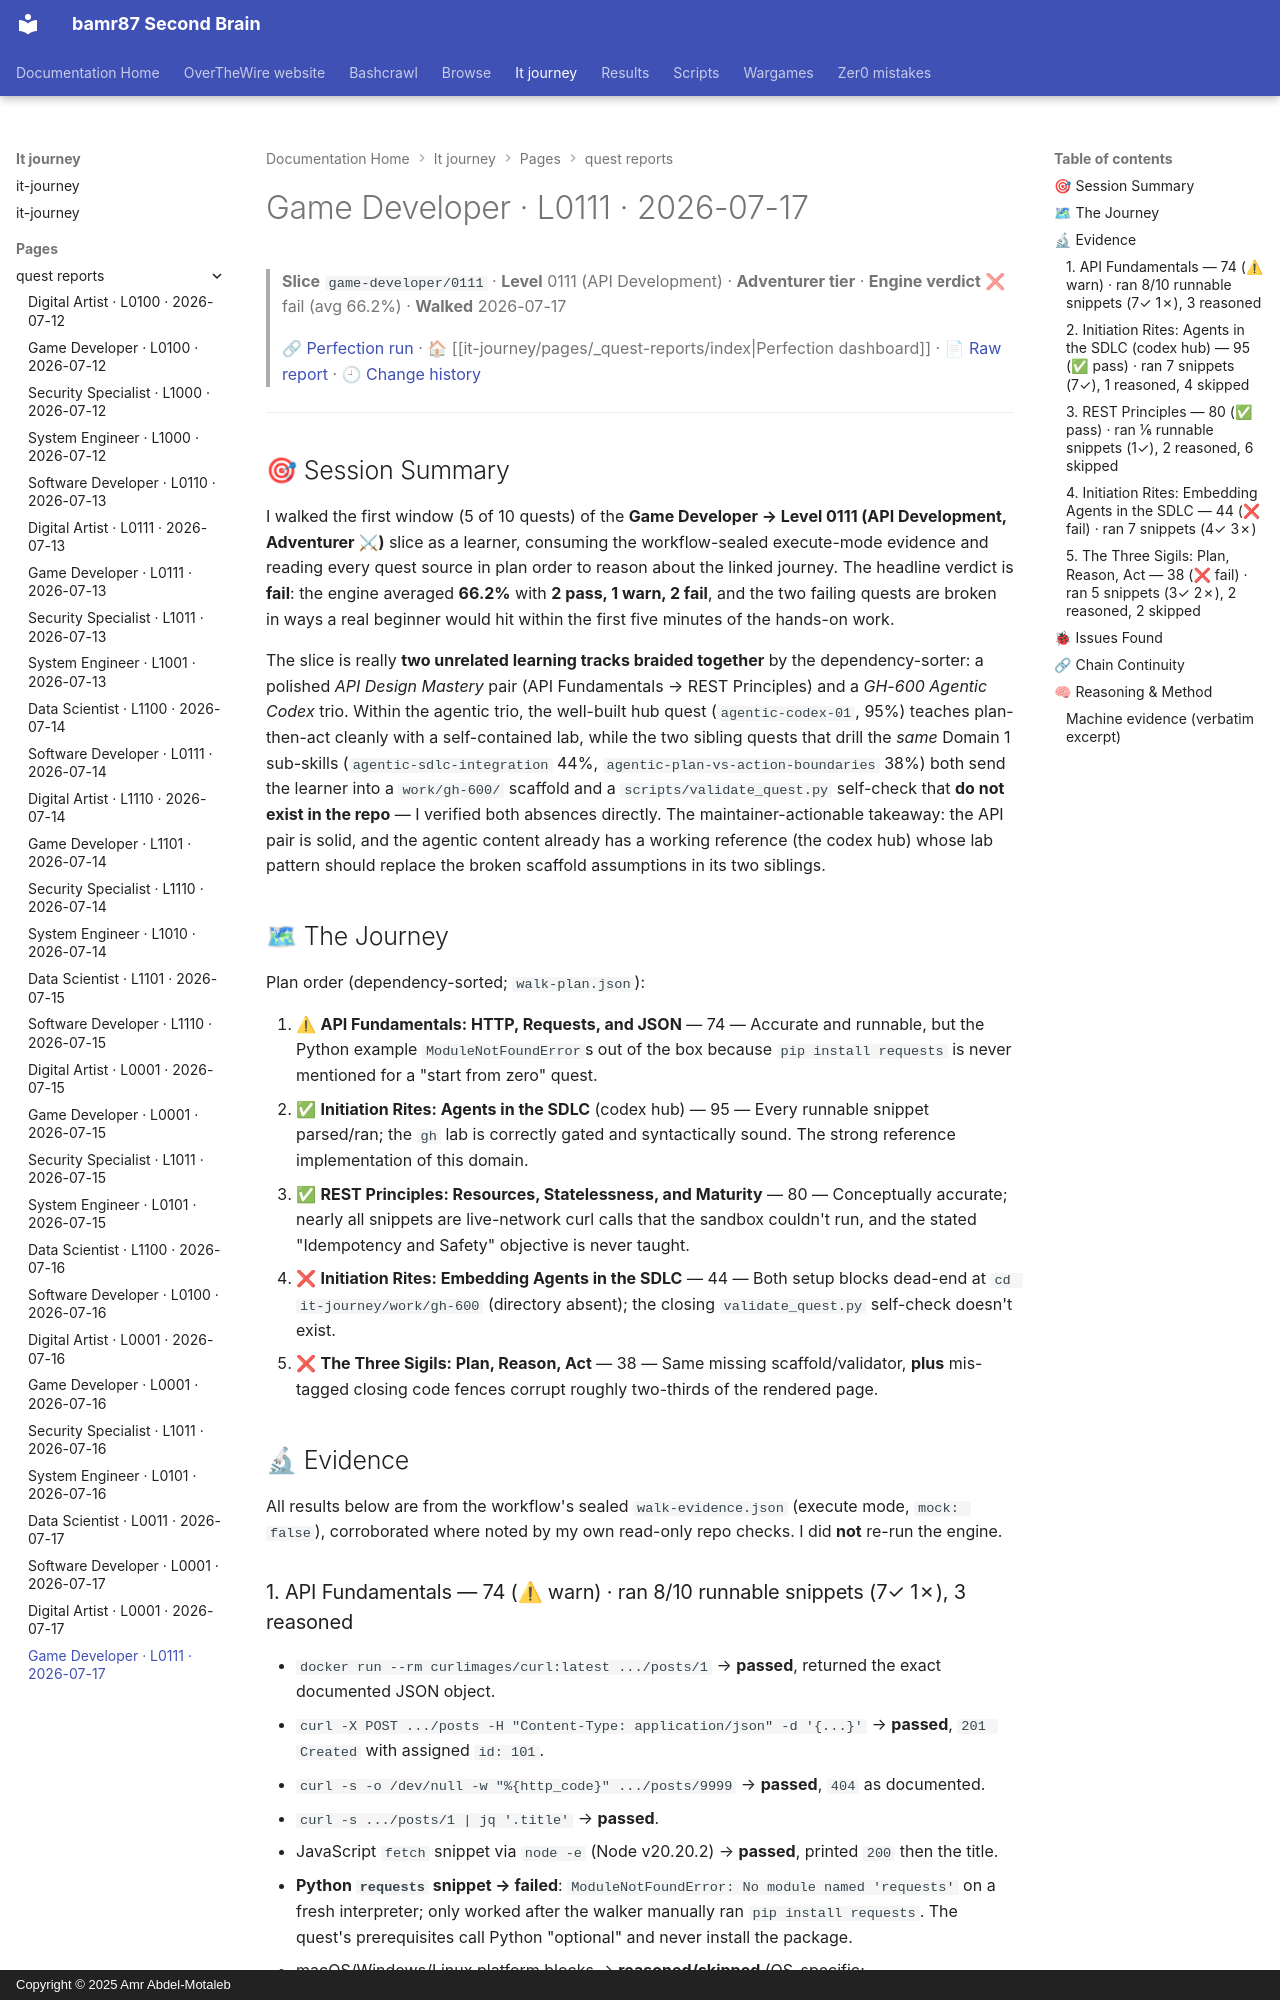

repository: bamr87/README · page: it-journey/pages/_quest-reports/2026-07-17-game-developer-0111/index.html · generator: mkdocs · copyright: Copyright © 2025 Amr Abdel-Motaleb

---
author: Quest Perfection Loop
categories:
- Quest Reports
- Game Developer
character: game-developer
date: '2026-07-17T00:00:00.000Z'
description: Quest-perfection walkthrough of the API Development slice game-developer/0111
  on 2026-07-17, engine verdict fail (avg 66.2%). An evidence-based…
engine_average: 66.2
excerpt: 'Game Developer · Level 0111 — API Development: an evidence-based quest-perfection
  walkthrough from 2026-07-17.'
level: '0111'
quest_count: 5
render_with_liquid: false
run_url: https://github.com/bamr87/it-journey/actions/runs/29577137232
slice: game-developer/0111
source_file: pages/_quest-reports/2026-07-17-game-developer-0111.md
source_repo: bamr87/it-journey
source_report: test/quest-validator/walkthroughs/2026-07-17-game-developer-0111.md
source_url: https://github.com/bamr87/it-journey/blob/main/pages/_quest-reports/2026-07-17-game-developer-0111.md
tags:
- game-developer
- level-0111
- walkthrough
- quest-perfection
- fail
- api-development
theme: API Development
tier: Adventurer
title: Game Developer · L0111 · 2026-07-17
verdict: fail
walk_date: '2026-07-17'
---

> **Slice** `game-developer/0111` · **Level** 0111 (API Development) · **Adventurer tier** · **Engine verdict** ❌ fail (avg 66.2%) · **Walked** 2026-07-17
>
> 🔗 [Perfection run](https://github.com/bamr87/it-journey/actions/runs/29577137232) · 🏠 [[it-journey/pages/_quest-reports/index|Perfection dashboard]] · 📄 [Raw report](https://github.com/bamr87/it-journey/blob/main/test/quest-validator/walkthroughs/2026-07-17-game-developer-0111.md) · 🕘 [Change history](https://github.com/bamr87/it-journey/commits/main/test/quest-validator/walkthroughs/2026-07-17-game-developer-0111.md)

---

## 🎯 Session Summary

I walked the first window (5 of 10 quests) of the **Game Developer → Level 0111 (API Development, Adventurer ⚔)** slice as a learner, consuming the workflow-sealed execute-mode evidence and reading every quest source in plan order to reason about the linked journey. The headline verdict is **fail**: the engine averaged **66.2%** with **2 pass, 1 warn, 2 fail**, and the two failing quests are broken in ways a real beginner would hit within the first five minutes of the hands-on work.

The slice is really **two unrelated learning tracks braided together** by the dependency-sorter: a polished *API Design Mastery* pair (API Fundamentals → REST Principles) and a *GH-600 Agentic Codex* trio. Within the agentic trio, the well-built hub quest (`agentic-codex-01`, 95%) teaches plan-then-act cleanly with a self-contained lab, while the two sibling quests that drill the *same* Domain 1 sub-skills (`agentic-sdlc-integration` 44%, `agentic-plan-vs-action-boundaries` 38%) both send the learner into a `work/gh-600/` scaffold and a `scripts/validate_quest.py` self-check that **do not exist in the repo** — I verified both absences directly. The maintainer-actionable takeaway: the API pair is solid, and the agentic content already has a working reference (the codex hub) whose lab pattern should replace the broken scaffold assumptions in its two siblings.

## 🗺 The Journey

Plan order (dependency-sorted; `walk-plan.json`):

1. ⚠ **API Fundamentals: HTTP, Requests, and JSON** — 74 — Accurate and runnable, but the Python example `ModuleNotFoundError`s out of the box because `pip install requests` is never mentioned for a "start from zero" quest.
2. ✅ **Initiation Rites: Agents in the SDLC** (codex hub) — 95 — Every runnable snippet parsed/ran; the `gh` lab is correctly gated and syntactically sound. The strong reference implementation of this domain.
3. ✅ **REST Principles: Resources, Statelessness, and Maturity** — 80 — Conceptually accurate; nearly all snippets are live-network curl calls that the sandbox couldn't run, and the stated "Idempotency and Safety" objective is never taught.
4. ❌ **Initiation Rites: Embedding Agents in the SDLC** — 44 — Both setup blocks dead-end at `cd it-journey/work/gh-600` (directory absent); the closing `validate_quest.py` self-check doesn't exist.
5. ❌ **The Three Sigils: Plan, Reason, Act** — 38 — Same missing scaffold/validator, **plus** mis-tagged closing code fences corrupt roughly two-thirds of the rendered page.

## 🔬 Evidence

All results below are from the workflow's sealed `walk-evidence.json` (execute mode, `mock: false`), corroborated where noted by my own read-only repo checks. I did **not** re-run the engine.
